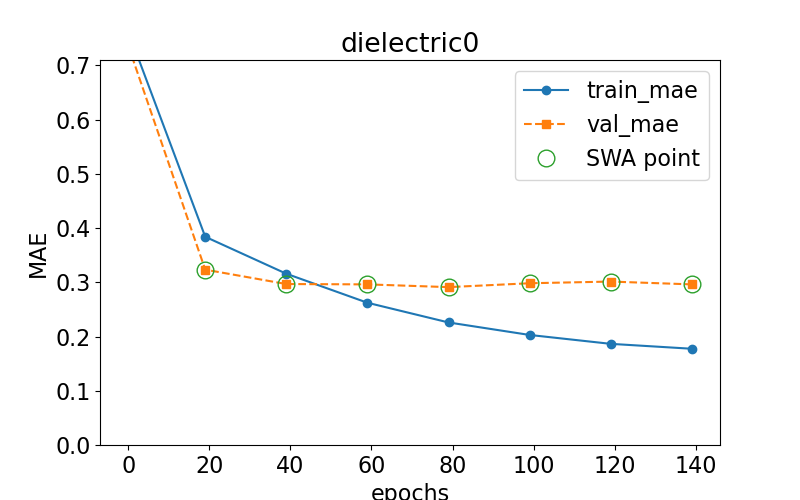

The table this chart was drawn from, first rows:
epoch, train loss, val loss, swa
0.0, 0.7631, 0.7366, n
19.0, 0.384, 0.3234, y
39.0, 0.3159, 0.2968, y
59.0, 0.2623, 0.2962, y
79.0, 0.226, 0.2911, y
99.0, 0.2029, 0.2983, y
119.0, 0.1865, 0.3014, y
139.0, 0.1775, 0.2962, y
